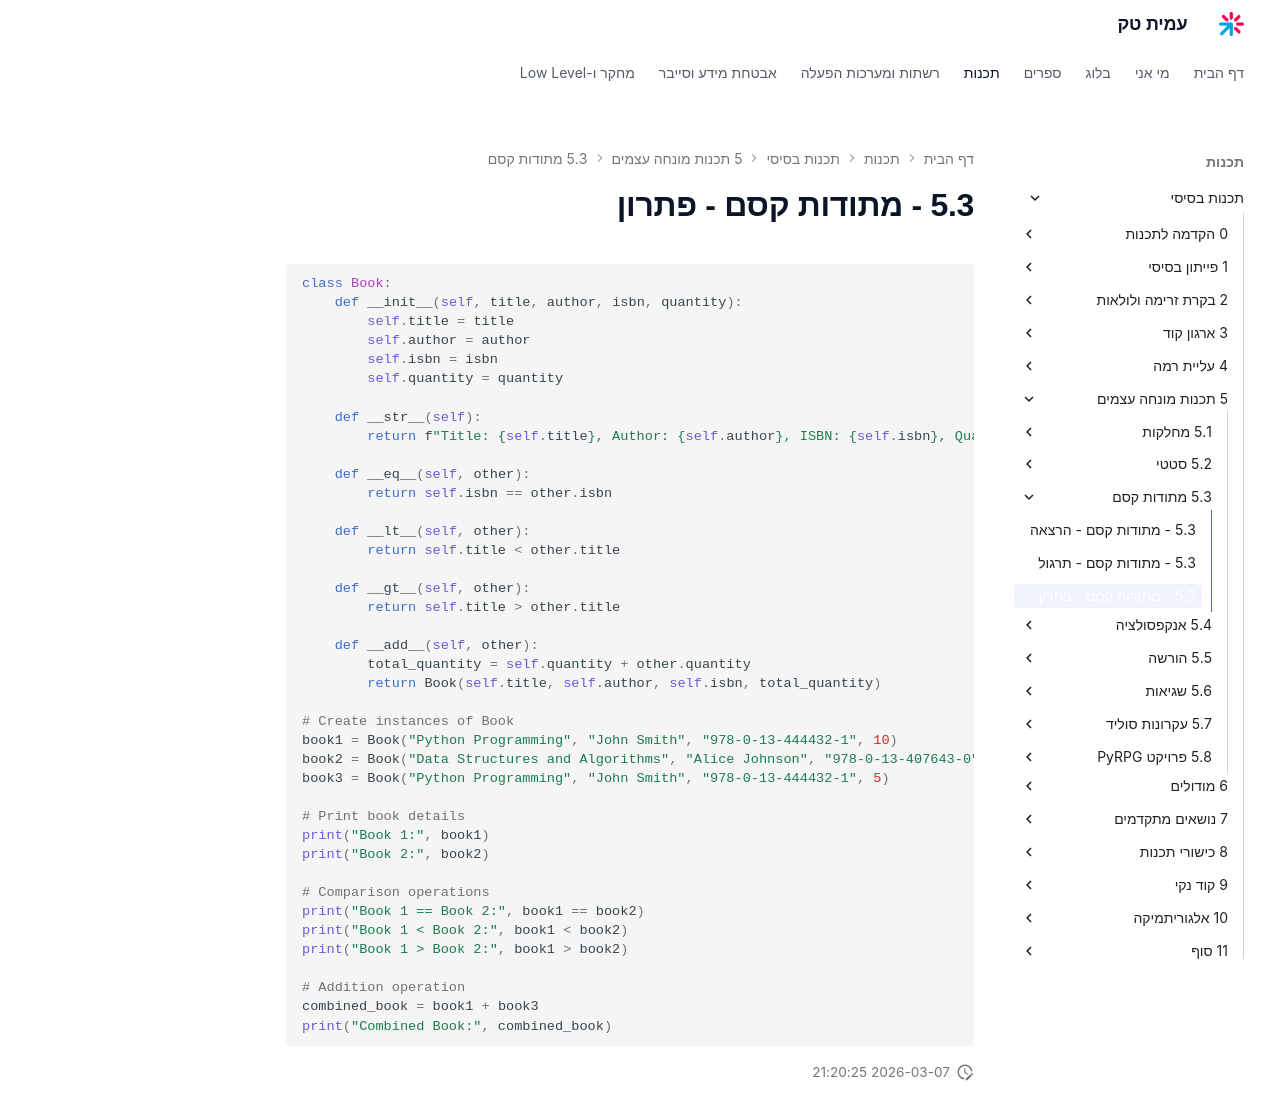

repository: AmitPinchasi/amittech · page: תכנות-בסיסי/5 - תכנות מונחה עצמים/5.3 - מתודות קסם/5.3 - מתודות קסם - פתרון/index.html · generator: mkdocs

```python
class Book:
    def __init__(self, title, author, isbn, quantity):
        self.title = title
        self.author = author
        self.isbn = isbn
        self.quantity = quantity

    def __str__(self):
        return f"Title: {self.title}, Author: {self.author}, ISBN: {self.isbn}, Quantity: {self.quantity}"

    def __eq__(self, other):
        return self.isbn == other.isbn

    def __lt__(self, other):
        return self.title < other.title

    def __gt__(self, other):
        return self.title > other.title

    def __add__(self, other):
        total_quantity = self.quantity + other.quantity
        return Book(self.title, self.author, self.isbn, total_quantity)

# Create instances of Book
book1 = Book("Python Programming", "John Smith", "978-0-13-444432-1", 10)
book2 = Book("Data Structures and Algorithms", "Alice Johnson", "978-0-13-407643-0", 15)
book3 = Book("Python Programming", "John Smith", "978-0-13-444432-1", 5)

# Print book details
print("Book 1:", book1)
print("Book 2:", book2)

# Comparison operations
print("Book 1 == Book 2:", book1 == book2)
print("Book 1 < Book 2:", book1 < book2)
print("Book 1 > Book 2:", book1 > book2)

# Addition operation
combined_book = book1 + book3
print("Combined Book:", combined_book)

```
